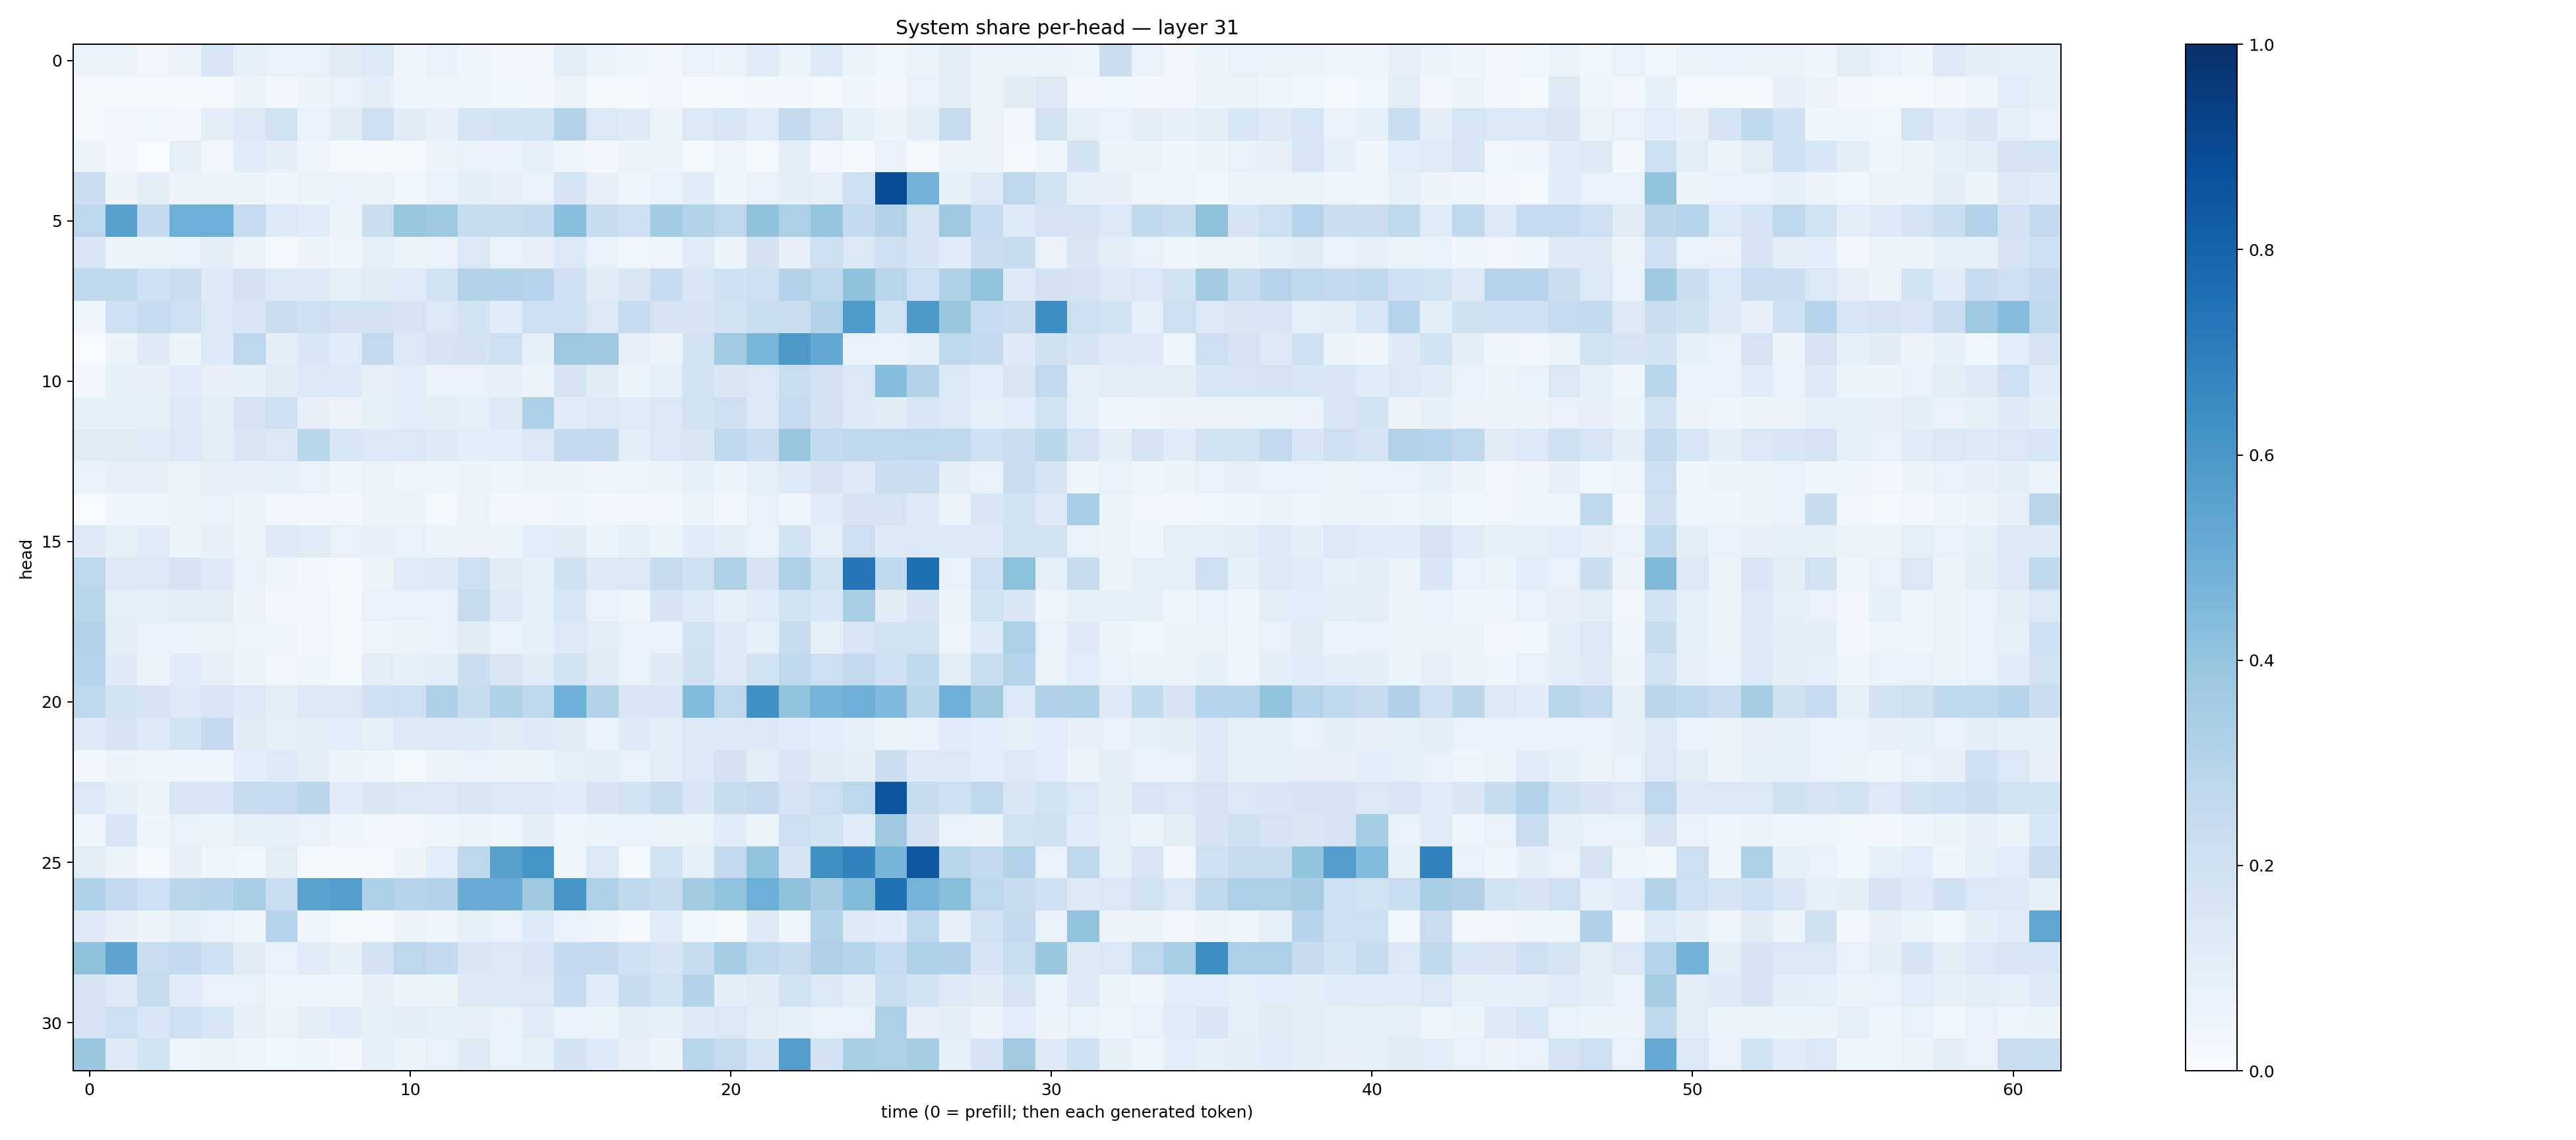

Source data for this figure (header and first rows):
0.060298737, 0.050794758, 0.034842916, 0.05487666, 0.1523739, 0.09270895, 0.07648979, 0.07576867, 0.111582726, 0.13561687, 0.04572125, 0.06684457, 0.04049086, 0.03145045, 0.02542515, 0.10385794, 0.06101404, 0.039892055, 0.03119793, 0.06662076, 0.057451766, 0.120694846, 0.06618425, 0.13461274
0.01048, 0.01321, 0.01793, 0.01105, 0.02039, 0.05138, 0.03373, 0.05332, 0.07185, 0.09622, 0.04394, 0.0499, 0.0495, 0.03783, 0.02391, 0.0645, 0.01985, 0.01743, 0.02754, 0.008606, 0.02174, 0.02474, 0.02536, 0.02173
0.01214, 0.03452, 0.03723, 0.02463, 0.09825, 0.1263, 0.1937, 0.06985, 0.1097, 0.2135, 0.113, 0.08024, 0.1687, 0.187, 0.1903, 0.3119, 0.143, 0.1213, 0.06305, 0.1457, 0.1619, 0.117, 0.2559, 0.1727
0.05612, 0.02394, 0.006708, 0.08995, 0.02619, 0.1134, 0.09504, 0.04158, 0.0109, 0.01149, 0.01729, 0.05088, 0.07451, 0.06825, 0.0856, 0.04444, 0.02921, 0.05409, 0.05402, 0.02015, 0.04923, 0.02158, 0.09949, 0.03139
0.2272, 0.05613, 0.09881, 0.0562, 0.06425, 0.05177, 0.04585, 0.06285, 0.06875, 0.06524, 0.03806, 0.06769, 0.1011, 0.08038, 0.07547, 0.1778, 0.07941, 0.04677, 0.06882, 0.1152, 0.04385, 0.07786, 0.09592, 0.0923
0.2764, 0.5555, 0.2532, 0.497, 0.4972, 0.2496, 0.1352, 0.1145, 0.05265, 0.2215, 0.3906, 0.3727, 0.2347, 0.239, 0.2539, 0.4264, 0.2403, 0.2146, 0.364, 0.3106, 0.2752, 0.4076, 0.3267, 0.3956
0.1636, 0.05381, 0.06456, 0.07041, 0.09792, 0.06247, 0.02321, 0.05764, 0.03966, 0.08923, 0.06444, 0.06895, 0.146, 0.07724, 0.07986, 0.1484, 0.07758, 0.03531, 0.05075, 0.1205, 0.0525, 0.1834, 0.07862, 0.2168
0.2631, 0.2625, 0.2009, 0.2233, 0.1218, 0.1827, 0.1377, 0.1289, 0.09167, 0.1095, 0.1173, 0.1861, 0.3113, 0.3104, 0.3027, 0.2031, 0.1111, 0.1489, 0.2476, 0.155, 0.1995, 0.2125, 0.3061, 0.2693
0.04594, 0.2154, 0.2485, 0.2167, 0.142, 0.1585, 0.2245, 0.2145, 0.1808, 0.1822, 0.165, 0.1425, 0.1839, 0.119, 0.2164, 0.2171, 0.1468, 0.2488, 0.1764, 0.1695, 0.1926, 0.234, 0.2215, 0.3138
0.004374, 0.05325, 0.1262, 0.05868, 0.1329, 0.2767, 0.09685, 0.1557, 0.1168, 0.2597, 0.1381, 0.1775, 0.1827, 0.215, 0.08607, 0.3814, 0.3693, 0.07917, 0.06343, 0.1915, 0.3661, 0.4614, 0.597, 0.5294
0.03417, 0.09193, 0.08065, 0.1138, 0.07877, 0.0832, 0.1128, 0.1397, 0.1334, 0.07866, 0.1066, 0.07377, 0.07697, 0.07988, 0.05955, 0.1708, 0.1103, 0.06169, 0.09197, 0.1886, 0.1516, 0.147, 0.2314, 0.1834
0.08512, 0.08374, 0.08851, 0.1266, 0.1011, 0.1731, 0.2048, 0.08113, 0.06546, 0.0856, 0.1056, 0.09603, 0.08797, 0.1283, 0.3315, 0.1144, 0.1379, 0.1181, 0.141, 0.1892, 0.2146, 0.1392, 0.2481, 0.1809
0.1119, 0.1112, 0.1147, 0.1428, 0.1026, 0.149, 0.1374, 0.2865, 0.1551, 0.1377, 0.1453, 0.1246, 0.1073, 0.1074, 0.1416, 0.2506, 0.2511, 0.09709, 0.147, 0.1491, 0.267, 0.2238, 0.3878, 0.2576
0.07023, 0.07844, 0.07987, 0.06367, 0.0782, 0.07856, 0.09093, 0.07171, 0.04439, 0.06479, 0.04753, 0.04027, 0.05137, 0.04287, 0.0545, 0.05151, 0.04081, 0.05065, 0.05958, 0.0833, 0.05822, 0.08886, 0.1364, 0.1658
0.004148, 0.03965, 0.04491, 0.05351, 0.07712, 0.05362, 0.03195, 0.03515, 0.03005, 0.05119, 0.05211, 0.01747, 0.06202, 0.0296, 0.02857, 0.0458, 0.02751, 0.02555, 0.0286, 0.05288, 0.02843, 0.07688, 0.04761, 0.1197
0.1213, 0.08918, 0.1153, 0.0625, 0.07858, 0.06605, 0.125, 0.1189, 0.07557, 0.07833, 0.07644, 0.05174, 0.05622, 0.05111, 0.1058, 0.1107, 0.05894, 0.08544, 0.0604, 0.1154, 0.0993, 0.07648, 0.1873, 0.09033
0.2811, 0.1306, 0.1445, 0.1681, 0.122, 0.06863, 0.04352, 0.03111, 0.01073, 0.06077, 0.1184, 0.1241, 0.212, 0.1111, 0.08957, 0.1974, 0.1272, 0.1468, 0.2387, 0.2082, 0.3204, 0.1792, 0.326, 0.195
0.2879, 0.09211, 0.08573, 0.1023, 0.1046, 0.05646, 0.02645, 0.03299, 0.01444, 0.0778, 0.07499, 0.07185, 0.245, 0.1273, 0.08846, 0.1594, 0.07707, 0.04351, 0.1643, 0.1358, 0.086, 0.1179, 0.1881, 0.1566
0.3148, 0.09609, 0.06959, 0.06989, 0.0633, 0.04726, 0.0411, 0.02823, 0.01837, 0.05063, 0.05577, 0.06642, 0.1113, 0.06847, 0.08436, 0.1382, 0.1042, 0.07065, 0.07503, 0.1886, 0.1233, 0.08973, 0.2407, 0.08882
0.3008, 0.1216, 0.06005, 0.1162, 0.08086, 0.06242, 0.03385, 0.03931, 0.02265, 0.1055, 0.08653, 0.09449, 0.2244, 0.1485, 0.1126, 0.1838, 0.1127, 0.06947, 0.1213, 0.1967, 0.13, 0.1931, 0.2712, 0.2182
0.2805, 0.1875, 0.1677, 0.1326, 0.1523, 0.132, 0.09874, 0.1455, 0.1434, 0.2091, 0.2162, 0.3284, 0.2434, 0.3241, 0.2776, 0.4989, 0.3097, 0.1618, 0.1555, 0.4438, 0.2781, 0.6316, 0.4005, 0.4746
0.1226, 0.175, 0.1341, 0.1902, 0.2532, 0.1114, 0.08918, 0.09551, 0.1075, 0.08629, 0.1253, 0.1323, 0.1345, 0.1111, 0.1258, 0.1109, 0.06779, 0.1233, 0.1001, 0.136, 0.1262, 0.1388, 0.1177, 0.1085
0.03136, 0.06105, 0.0421, 0.04663, 0.04071, 0.1078, 0.1236, 0.1007, 0.05781, 0.0494, 0.0153, 0.05276, 0.06757, 0.05667, 0.06348, 0.0937, 0.09468, 0.07547, 0.09536, 0.1341, 0.1805, 0.1034, 0.1543, 0.1132
0.1407, 0.08924, 0.0625, 0.161, 0.1595, 0.2453, 0.2482, 0.2833, 0.1161, 0.1505, 0.1449, 0.1281, 0.1486, 0.1372, 0.1325, 0.1182, 0.1662, 0.1927, 0.237, 0.1528, 0.2414, 0.2513, 0.1755, 0.2155
0.04359, 0.1566, 0.04227, 0.07213, 0.06286, 0.0829, 0.09, 0.07433, 0.04687, 0.03514, 0.03371, 0.04546, 0.05668, 0.04289, 0.09415, 0.04086, 0.06485, 0.07029, 0.06524, 0.06477, 0.1165, 0.06268, 0.2138, 0.184
0.103, 0.05104, 0.01727, 0.07945, 0.04326, 0.03735, 0.1028, 0.01723, 0.009396, 0.02248, 0.05609, 0.1059, 0.2763, 0.5625, 0.6152, 0.04829, 0.1377, 0.01998, 0.1926, 0.08627, 0.2556, 0.405, 0.169, 0.6309
0.3213, 0.2609, 0.2063, 0.2842, 0.2944, 0.3472, 0.233, 0.5507, 0.5684, 0.3269, 0.2957, 0.3069, 0.5096, 0.5114, 0.3681, 0.6018, 0.328, 0.2633, 0.2363, 0.3572, 0.4045, 0.498, 0.4133, 0.3492
0.1237, 0.08116, 0.05819, 0.08703, 0.06817, 0.04925, 0.2939, 0.03937, 0.01383, 0.02198, 0.05512, 0.04328, 0.08637, 0.07497, 0.1331, 0.06828, 0.04884, 0.02084, 0.1199, 0.03783, 0.02121, 0.1289, 0.04917, 0.309
0.4089, 0.5425, 0.2276, 0.2575, 0.206, 0.1122, 0.0707, 0.1197, 0.08389, 0.1818, 0.2806, 0.2575, 0.1514, 0.1414, 0.1603, 0.255, 0.2511, 0.2053, 0.173, 0.2411, 0.3529, 0.271, 0.2441, 0.3202
0.1719, 0.1223, 0.2459, 0.1182, 0.07042, 0.07433, 0.04627, 0.04713, 0.04136, 0.07862, 0.05632, 0.06379, 0.1302, 0.1472, 0.1426, 0.2475, 0.1187, 0.235, 0.1878, 0.3058, 0.09706, 0.1102, 0.1906, 0.1442
0.1784, 0.2168, 0.1638, 0.2038, 0.1564, 0.08077, 0.05529, 0.1009, 0.1164, 0.0872, 0.1002, 0.09021, 0.08196, 0.07482, 0.1202, 0.07539, 0.06039, 0.09861, 0.08372, 0.1224, 0.148, 0.1011, 0.08457, 0.07606
0.3888, 0.1256, 0.1924, 0.05034, 0.05089, 0.04882, 0.03902, 0.04335, 0.0293, 0.09372, 0.05282, 0.07171, 0.1224, 0.07342, 0.08521, 0.1819, 0.1337, 0.0811, 0.05797, 0.2919, 0.2432, 0.1661, 0.5685, 0.1807
